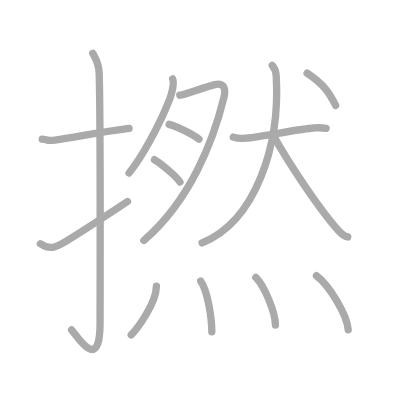
t = 0.00 s
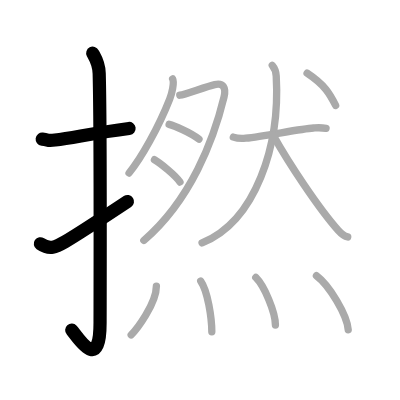
t = 3.00 s
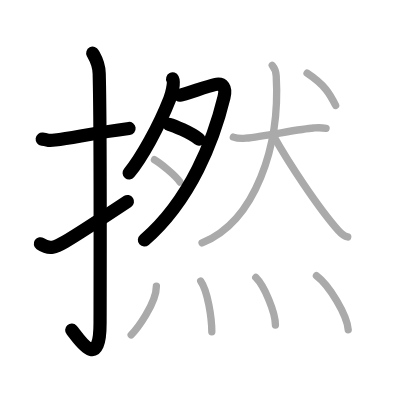
t = 6.00 s
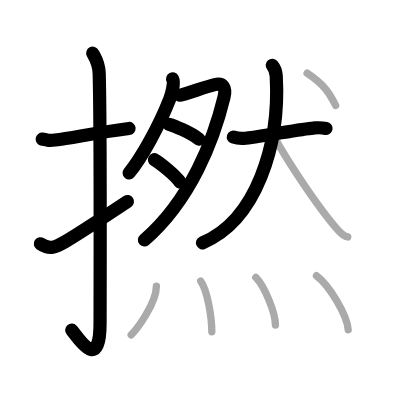
t = 9.00 s
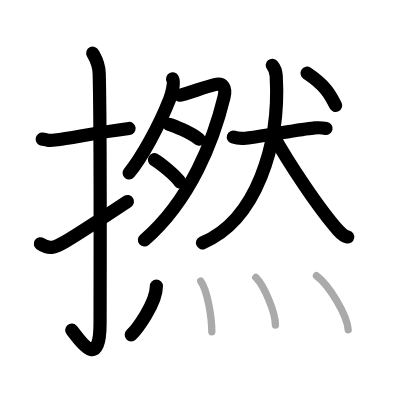
t = 12.00 s
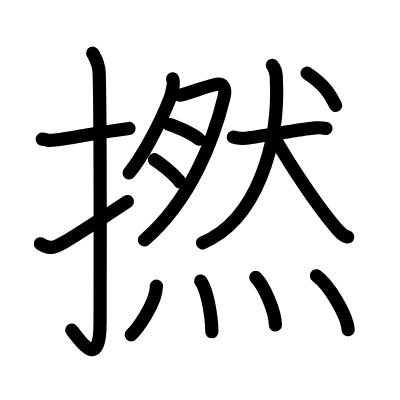
t = 15.00 s

The animated SVG that drew these frames (rendered in a browser with its animation timeline set to each time). Animation: 15 SMIL elements (animate=15); one cycle of 15.00 s.

<?xml version="1.0" standalone="no"?>
<!DOCTYPE svg PUBLIC "-//W3C//DTD SVG 1.1//EN"   "http://www.w3.org/Graphics/SVG/1.1/DTD/svg11.dtd">
<svg width="400px" height="400px"  version="1.1" xmlns="http://www.w3.org/2000/svg">
  <defs>
    <marker id="Triangle" viewBox="0 0 10 10" refX="0" refY="5" markerUnits="strokeWidth" markerWidth="3" style="stroke-opacity:0%;fill:#aaaaaa;" markerHeight="2" orient="auto">
      <path d="M 0 0 L 10 5 L 0 10 z" />
    </marker>
    
    <marker id="Arrow" viewBox="0 0 10 10" refX="5" refY="5" markerUnits="strokeWidth" markerWidth="1.8" style="stroke-opacity:0%;fill:#770000;" markerHeight="2" orient="auto">
      <path d="M 0 4 L 6 4 L 4 1 L 10 5 L 4 9 L 6 6 L 0 6 z" />
        <circle cx="5" cy="5" r="5" />
      </marker>
    
    <marker id="TriangleRed" viewBox="0 0 10 10" refX="0" refY="5" markerUnits="strokeWidth" markerWidth="3" style="stroke-opacity:0%;fill:#CC0000;" markerHeight="2" orient="auto">
      <path d="M 0 0 L 10 5 L 0 10 z" />
    </marker>
    
    <marker id="ArrowRed" viewBox="0 0 10 10" refX="5" refY="5" markerUnits="strokeWidth" markerWidth="1.8" style="stroke-opacity:0%;fill:#CC0000;" markerHeight="2" orient="auto">
      <path d="M 0 4 L 6 4 L 4 1 L 10 5 L 4 9 L 6 6 L 0 6 z" />
        <circle cx="5" cy="5" r="5" />
      </marker>
    
  </defs>
  
  <path style="fill:#ffffff; fill-opacity:100%; fill-rule:evenodd; stroke-width:0;" d="M 0 0 L 400px 0 L 400px 400px L 0 400px L 0 0" />

  <g transform="scale(3.6697247706422 3.6697247706422)">
<path style="fill:none; fill-opacity:0%; fill-rule:evenodd; stroke:#aaaaaa; stroke-opacity:100%; stroke-width: 1.5pt; stroke-linejoin:round; stroke-linecap:round;" d="M11.5 37.92c2.08 0.25 1.27 0.55 3.5 0.25c5.5-0.75 11-2 20.17-3.17"></path>
<path style="fill:none; fill-opacity:0%; fill-rule:evenodd; stroke:#aaaaaa; stroke-opacity:100%; stroke-width: 1.5pt; stroke-linejoin:round; stroke-linecap:round;" d="M25.27 14.5c0.48 0.92 1.67 2.49 1.76 5.52c0.4 14.55 0.24 62.94 0.24 67.9c0 14.25-6.32 3.53-7.77 2"></path>
<path style="fill:none; fill-opacity:0%; fill-rule:evenodd; stroke:#aaaaaa; stroke-opacity:100%; stroke-width: 1.5pt; stroke-linejoin:round; stroke-linecap:round;" d="M11 66.44c2.54 1.74 4.18 0.94 6.73-0.55c1.5-0.88 10.66-6.76 17.02-10.98"></path>
<path style="fill:none; fill-opacity:0%; fill-rule:evenodd; stroke:#aaaaaa; stroke-opacity:100%; stroke-width: 1.5pt; stroke-linejoin:round; stroke-linecap:round;" d="M47.04 21.5c0.54 1.05-0.27 4.2-0.8 5.52c-2.98 7.59-7.79 16.18-11.07 20.12"></path>
<path style="fill:none; fill-opacity:0%; fill-rule:evenodd; stroke:#aaaaaa; stroke-opacity:100%; stroke-width: 1.5pt; stroke-linejoin:round; stroke-linecap:round;" d="M48.99 25.95c1.62-0.26 7.19-2.37 9.53-2.89c2.34-0.53 3.14 0.85 2.52 3.42C58.25 38 52 54.5 39.19 65.53"></path>
<path style="fill:none; fill-opacity:0%; fill-rule:evenodd; stroke:#aaaaaa; stroke-opacity:100%; stroke-width: 1.5pt; stroke-linejoin:round; stroke-linecap:round;" d="M46.08 33.88c1.16 0.31 5.81 2.18 8.14 4.05"></path>
<path style="fill:none; fill-opacity:0%; fill-rule:evenodd; stroke:#aaaaaa; stroke-opacity:100%; stroke-width: 1.5pt; stroke-linejoin:round; stroke-linecap:round;" d="M42.09 43.52c1.44 0.81 5.75 4.26 6.95 6.08"></path>
<path style="fill:none; fill-opacity:0%; fill-rule:evenodd; stroke:#aaaaaa; stroke-opacity:100%; stroke-width: 1.5pt; stroke-linejoin:round; stroke-linecap:round;" d="M63.58 37.36c0.53 0.18 2.34 0.41 3.37 0.3c5.36-0.56 14.88-2.54 18.47-2.77c0.74-0.05 1.78-0.21 3.43 0.1"></path>
<path style="fill:none; fill-opacity:0%; fill-rule:evenodd; stroke:#aaaaaa; stroke-opacity:100%; stroke-width: 1.5pt; stroke-linejoin:round; stroke-linecap:round;" d="M74.19 17.8c0.62 0.73 1 1.45 1.08 2.89c1.09 18.87-5.53 39.5-20.21 45.52"></path>
<path style="fill:none; fill-opacity:0%; fill-rule:evenodd; stroke:#aaaaaa; stroke-opacity:100%; stroke-width: 1.5pt; stroke-linejoin:round; stroke-linecap:round;" d="M74.37 36.75c4.38 7.83 12.47 20.03 17.77 25.99c1.38 1.56 1.95 1.69 2.61 1.82"></path>
<path style="fill:none; fill-opacity:0%; fill-rule:evenodd; stroke:#aaaaaa; stroke-opacity:100%; stroke-width: 1.5pt; stroke-linejoin:round; stroke-linecap:round;" d="M83.68 19.94c4.91 3.25 6.26 5.74 7.78 8.79"></path>
<path style="fill:none; fill-opacity:0%; fill-rule:evenodd; stroke:#aaaaaa; stroke-opacity:100%; stroke-width: 1.5pt; stroke-linejoin:round; stroke-linecap:round;" d="M42.62 77.96c0 4.81-5.45 11.92-6.87 13.29"></path>
<path style="fill:none; fill-opacity:0%; fill-rule:evenodd; stroke:#aaaaaa; stroke-opacity:100%; stroke-width: 1.5pt; stroke-linejoin:round; stroke-linecap:round;" d="M54.7 76.58c1.93 2.75 3.01 10.15 3.02 13.83"></path>
<path style="fill:none; fill-opacity:0%; fill-rule:evenodd; stroke:#aaaaaa; stroke-opacity:100%; stroke-width: 1.5pt; stroke-linejoin:round; stroke-linecap:round;" d="M69.7 75.61c2.33 2.3 5.34 9.42 5.35 12.95"></path>
<path style="fill:none; fill-opacity:0%; fill-rule:evenodd; stroke:#aaaaaa; stroke-opacity:100%; stroke-width: 1.5pt; stroke-linejoin:round; stroke-linecap:round;" d="M86.23 75.14c3.51 2.62 8.38 10.71 8.66 14.73"></path>

<path style="fill:none; fill-opacity:0%; fill-rule:evenodd; stroke:#000000; stroke-opacity:100%; stroke-width: 2.7pt; stroke-linejoin:round; stroke-linecap:round;" d="M11.5 37.92c2.08 0.25 1.27 0.55 3.5 0.25c5.5-0.75 11-2 20.17-3.17" pathLength="100" stroke-dashoffset="100" stroke-dasharray="100 105"><animate id="dashAnim1" attributeName="stroke-dashoffset" from="100" to="0" dur="1s" calcMode="linear" fill="freeze"/></path>
<path style="fill:none; fill-opacity:0%; fill-rule:evenodd; stroke:#000000; stroke-opacity:100%; stroke-width: 2.7pt; stroke-linejoin:round; stroke-linecap:round;" d="M25.27 14.5c0.48 0.92 1.67 2.49 1.76 5.52c0.4 14.55 0.24 62.94 0.24 67.9c0 14.25-6.32 3.53-7.77 2" pathLength="100" stroke-dashoffset="100" stroke-dasharray="100 105"><animate id="dashAnim2" attributeName="stroke-dashoffset" from="100" to="0" dur="1s" calcMode="linear" begin="dashAnim1.end" fill="freeze"/></path>
<path style="fill:none; fill-opacity:0%; fill-rule:evenodd; stroke:#000000; stroke-opacity:100%; stroke-width: 2.7pt; stroke-linejoin:round; stroke-linecap:round;" d="M11 66.44c2.54 1.74 4.18 0.94 6.73-0.55c1.5-0.88 10.66-6.76 17.02-10.98" pathLength="100" stroke-dashoffset="100" stroke-dasharray="100 105"><animate id="dashAnim3" attributeName="stroke-dashoffset" from="100" to="0" dur="1s" calcMode="linear" begin="dashAnim2.end" fill="freeze"/></path>
<path style="fill:none; fill-opacity:0%; fill-rule:evenodd; stroke:#000000; stroke-opacity:100%; stroke-width: 2.7pt; stroke-linejoin:round; stroke-linecap:round;" d="M47.04 21.5c0.54 1.05-0.27 4.2-0.8 5.52c-2.98 7.59-7.79 16.18-11.07 20.12" pathLength="100" stroke-dashoffset="100" stroke-dasharray="100 105"><animate id="dashAnim4" attributeName="stroke-dashoffset" from="100" to="0" dur="1s" calcMode="linear" begin="dashAnim3.end" fill="freeze"/></path>
<path style="fill:none; fill-opacity:0%; fill-rule:evenodd; stroke:#000000; stroke-opacity:100%; stroke-width: 2.7pt; stroke-linejoin:round; stroke-linecap:round;" d="M48.99 25.95c1.62-0.26 7.19-2.37 9.53-2.89c2.34-0.53 3.14 0.85 2.52 3.42C58.25 38 52 54.5 39.19 65.53" pathLength="100" stroke-dashoffset="100" stroke-dasharray="100 105"><animate id="dashAnim5" attributeName="stroke-dashoffset" from="100" to="0" dur="1s" calcMode="linear" begin="dashAnim4.end" fill="freeze"/></path>
<path style="fill:none; fill-opacity:0%; fill-rule:evenodd; stroke:#000000; stroke-opacity:100%; stroke-width: 2.7pt; stroke-linejoin:round; stroke-linecap:round;" d="M46.08 33.88c1.16 0.31 5.81 2.18 8.14 4.05" pathLength="100" stroke-dashoffset="100" stroke-dasharray="100 105"><animate id="dashAnim6" attributeName="stroke-dashoffset" from="100" to="0" dur="1s" calcMode="linear" begin="dashAnim5.end" fill="freeze"/></path>
<path style="fill:none; fill-opacity:0%; fill-rule:evenodd; stroke:#000000; stroke-opacity:100%; stroke-width: 2.7pt; stroke-linejoin:round; stroke-linecap:round;" d="M42.09 43.52c1.44 0.81 5.75 4.26 6.95 6.08" pathLength="100" stroke-dashoffset="100" stroke-dasharray="100 105"><animate id="dashAnim7" attributeName="stroke-dashoffset" from="100" to="0" dur="1s" calcMode="linear" begin="dashAnim6.end" fill="freeze"/></path>
<path style="fill:none; fill-opacity:0%; fill-rule:evenodd; stroke:#000000; stroke-opacity:100%; stroke-width: 2.7pt; stroke-linejoin:round; stroke-linecap:round;" d="M63.58 37.36c0.53 0.18 2.34 0.41 3.37 0.3c5.36-0.56 14.88-2.54 18.47-2.77c0.74-0.05 1.78-0.21 3.43 0.1" pathLength="100" stroke-dashoffset="100" stroke-dasharray="100 105"><animate id="dashAnim8" attributeName="stroke-dashoffset" from="100" to="0" dur="1s" calcMode="linear" begin="dashAnim7.end" fill="freeze"/></path>
<path style="fill:none; fill-opacity:0%; fill-rule:evenodd; stroke:#000000; stroke-opacity:100%; stroke-width: 2.7pt; stroke-linejoin:round; stroke-linecap:round;" d="M74.19 17.8c0.62 0.73 1 1.45 1.08 2.89c1.09 18.87-5.53 39.5-20.21 45.52" pathLength="100" stroke-dashoffset="100" stroke-dasharray="100 105"><animate id="dashAnim9" attributeName="stroke-dashoffset" from="100" to="0" dur="1s" calcMode="linear" begin="dashAnim8.end" fill="freeze"/></path>
<path style="fill:none; fill-opacity:0%; fill-rule:evenodd; stroke:#000000; stroke-opacity:100%; stroke-width: 2.7pt; stroke-linejoin:round; stroke-linecap:round;" d="M74.37 36.75c4.38 7.83 12.47 20.03 17.77 25.99c1.38 1.56 1.95 1.69 2.61 1.82" pathLength="100" stroke-dashoffset="100" stroke-dasharray="100 105"><animate id="dashAnim10" attributeName="stroke-dashoffset" from="100" to="0" dur="1s" calcMode="linear" begin="dashAnim9.end" fill="freeze"/></path>
<path style="fill:none; fill-opacity:0%; fill-rule:evenodd; stroke:#000000; stroke-opacity:100%; stroke-width: 2.7pt; stroke-linejoin:round; stroke-linecap:round;" d="M83.68 19.94c4.91 3.25 6.26 5.74 7.78 8.79" pathLength="100" stroke-dashoffset="100" stroke-dasharray="100 105"><animate id="dashAnim11" attributeName="stroke-dashoffset" from="100" to="0" dur="1s" calcMode="linear" begin="dashAnim10.end" fill="freeze"/></path>
<path style="fill:none; fill-opacity:0%; fill-rule:evenodd; stroke:#000000; stroke-opacity:100%; stroke-width: 2.7pt; stroke-linejoin:round; stroke-linecap:round;" d="M42.62 77.96c0 4.81-5.45 11.92-6.87 13.29" pathLength="100" stroke-dashoffset="100" stroke-dasharray="100 105"><animate id="dashAnim12" attributeName="stroke-dashoffset" from="100" to="0" dur="1s" calcMode="linear" begin="dashAnim11.end" fill="freeze"/></path>
<path style="fill:none; fill-opacity:0%; fill-rule:evenodd; stroke:#000000; stroke-opacity:100%; stroke-width: 2.7pt; stroke-linejoin:round; stroke-linecap:round;" d="M54.7 76.58c1.93 2.75 3.01 10.15 3.02 13.83" pathLength="100" stroke-dashoffset="100" stroke-dasharray="100 105"><animate id="dashAnim13" attributeName="stroke-dashoffset" from="100" to="0" dur="1s" calcMode="linear" begin="dashAnim12.end" fill="freeze"/></path>
<path style="fill:none; fill-opacity:0%; fill-rule:evenodd; stroke:#000000; stroke-opacity:100%; stroke-width: 2.7pt; stroke-linejoin:round; stroke-linecap:round;" d="M69.7 75.61c2.33 2.3 5.34 9.42 5.35 12.95" pathLength="100" stroke-dashoffset="100" stroke-dasharray="100 105"><animate id="dashAnim14" attributeName="stroke-dashoffset" from="100" to="0" dur="1s" calcMode="linear" begin="dashAnim13.end" fill="freeze"/></path>
<path style="fill:none; fill-opacity:0%; fill-rule:evenodd; stroke:#000000; stroke-opacity:100%; stroke-width: 2.7pt; stroke-linejoin:round; stroke-linecap:round;" d="M86.23 75.14c3.51 2.62 8.38 10.71 8.66 14.73" pathLength="100" stroke-dashoffset="100" stroke-dasharray="100 105"><animate id="dashAnim15" attributeName="stroke-dashoffset" from="100" to="0" dur="1s" calcMode="linear" begin="dashAnim14.end" fill="freeze"/></path>

</g>

</svg>  
          
